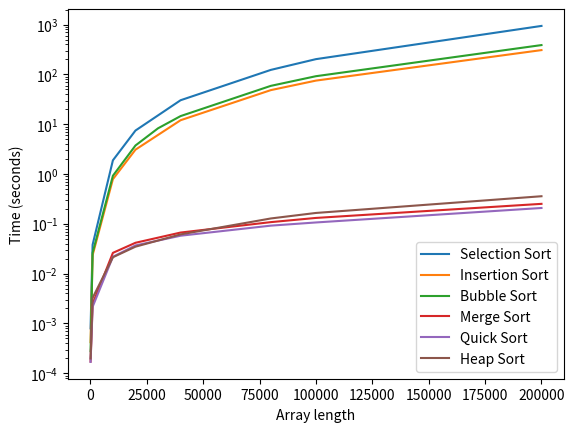

Python code for this plot:
import matplotlib.pyplot as plt

bubble_sort={100: 0.0007981250000739237, 1000: 0.03800591599974723, 10000: 1.8888446250002744, 20000: 7.478917417000048, 40000: 30.37634354200054, 80000: 123.49384891700174, 100000: 203.05892495900116, 200000: 943.5572653329982}
selection_sort={100: 0.0004211669984215405, 1000: 0.02347333299985621, 10000: 0.7897014160007529, 20000: 3.088282541000808, 40000: 12.053257999999914, 80000: 48.4766324159973, 100000: 75.27368341700276, 200000: 308.5228018330017}
insertion_sort={100: 0.00027762500030803494, 1000: 0.026086624999152264, 10000: 0.9244768339995062, 20000: 3.7465565409984265, 30000: 8.294047665996914, 40000: 14.589997708000737, 80000: 59.04401137499735, 100000: 92.27813716699893, 200000: 389.08886870900096}
merge_sort={100: 0.00017170899809570983, 1000: 0.0024546249987906776, 10000: 0.026177625000855187, 20000: 0.041696457999933045, 40000: 0.06691375000082189, 80000: 0.10833733400068013, 100000: 0.1315723749976314, 200000: 0.25227970800187904}
quick_sort = {100: 0.0001689589989837259, 1000: 0.0021545829986280296, 10000: 0.021838374999788357, 20000: 0.036880124996969244, 40000: 0.05781845800083829, 80000: 0.09211754100033431, 100000: 0.10670170800221968, 200000: 0.2083877080003731}
heap_sort = {100: 0.00019841600078507327, 1000: 0.0032547089977015276, 10000: 0.0213746249974065, 20000: 0.03482195799733745, 40000: 0.06142929099951289, 80000: 0.12836858299851883, 100000: 0.16560875000141095, 200000: 0.3588211659989611}
plt.plot(bubble_sort.keys(),bubble_sort.values())
plt.plot(selection_sort.keys(),selection_sort.values())
plt.plot(insertion_sort.keys(),insertion_sort.values())
plt.plot(merge_sort.keys(),merge_sort.values())
plt.plot(quick_sort.keys(),quick_sort.values())
plt.plot(heap_sort.keys(),heap_sort.values())
plt.legend(["Selection Sort","Insertion Sort","Bubble Sort","Merge Sort","Quick Sort","Heap Sort"])
plt.xlabel("Array length")
plt.ylabel("Time (seconds)")
plt.yscale("log")
plt.show()
